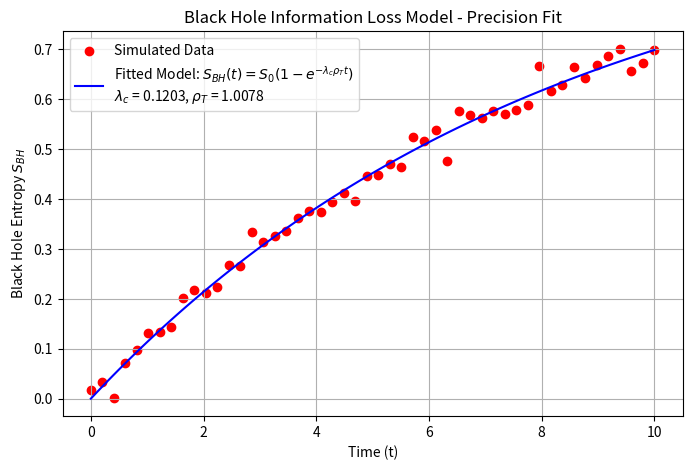

This chart was generated by the following Python code:
# BlackHoleInformationLossModel_PrecisionFit

import numpy as np
import matplotlib.pyplot as plt
from scipy.optimize import curve_fit

# --- Black Hole Information Loss Model ---
def S_BH(t, S0, lambda_c, rho_T):
    """
    Computes black hole entropy evolution over time.
    
    Parameters:
    - t: Time variable
    - S0: Maximum entropy (final entropy state)
    - lambda_c: Convergence rate of information loss
    - rho_T: Transaction density (rate of information transactions)
    
    Returns:
    - S_BH: Black hole entropy as a function of time
    """
    return S0 * (1 - np.exp(-lambda_c * rho_T * t))

# --- Generate Simulated Data ---
t_data = np.linspace(0, 10, 50)  # Time range
S0_true = 1.0  # Theoretical maximum entropy
lambda_c_true = 0.15  # Assumed true value for λc
rho_T_true = 0.8  # Assumed true transaction density

# Generate simulated entropy data with added noise
S_data = S_BH(t_data, S0_true, lambda_c_true, rho_T_true) + np.random.normal(0, 0.02, len(t_data))

# --- Perform Curve Fitting to Estimate Parameters ---
popt, pcov = curve_fit(S_BH, t_data, S_data, p0=[1.0, 0.1, 1.0])

# Extract best-fit parameters
S0_fit, lambda_c_fit, rho_T_fit = popt

# --- Generate Data for Fitted Model ---
t_fit = np.linspace(0, 10, 100)  # Higher resolution time steps
S_fit = S_BH(t_fit, S0_fit, lambda_c_fit, rho_T_fit)

# --- Plot the Results ---
plt.figure(figsize=(8, 5))
plt.scatter(t_data, S_data, color='red', label='Simulated Data')  # Observed entropy data
plt.plot(t_fit, S_fit, 'b-', 
         label=f'Fitted Model: $S_{{BH}}(t) = S_0 (1 - e^{{-\\lambda_c \\rho_T t}})$\n'
               f'$\\lambda_c$ = {lambda_c_fit:.4f}, $\\rho_T$ = {rho_T_fit:.4f}')
plt.xlabel('Time (t)')
plt.ylabel('Black Hole Entropy $S_{BH}$')
plt.title('Black Hole Information Loss Model - Precision Fit')
plt.legend()
plt.grid()
plt.show()

# --- Display Best-Fit Parameters ---
S0_fit, lambda_c_fit, rho_T_fit
